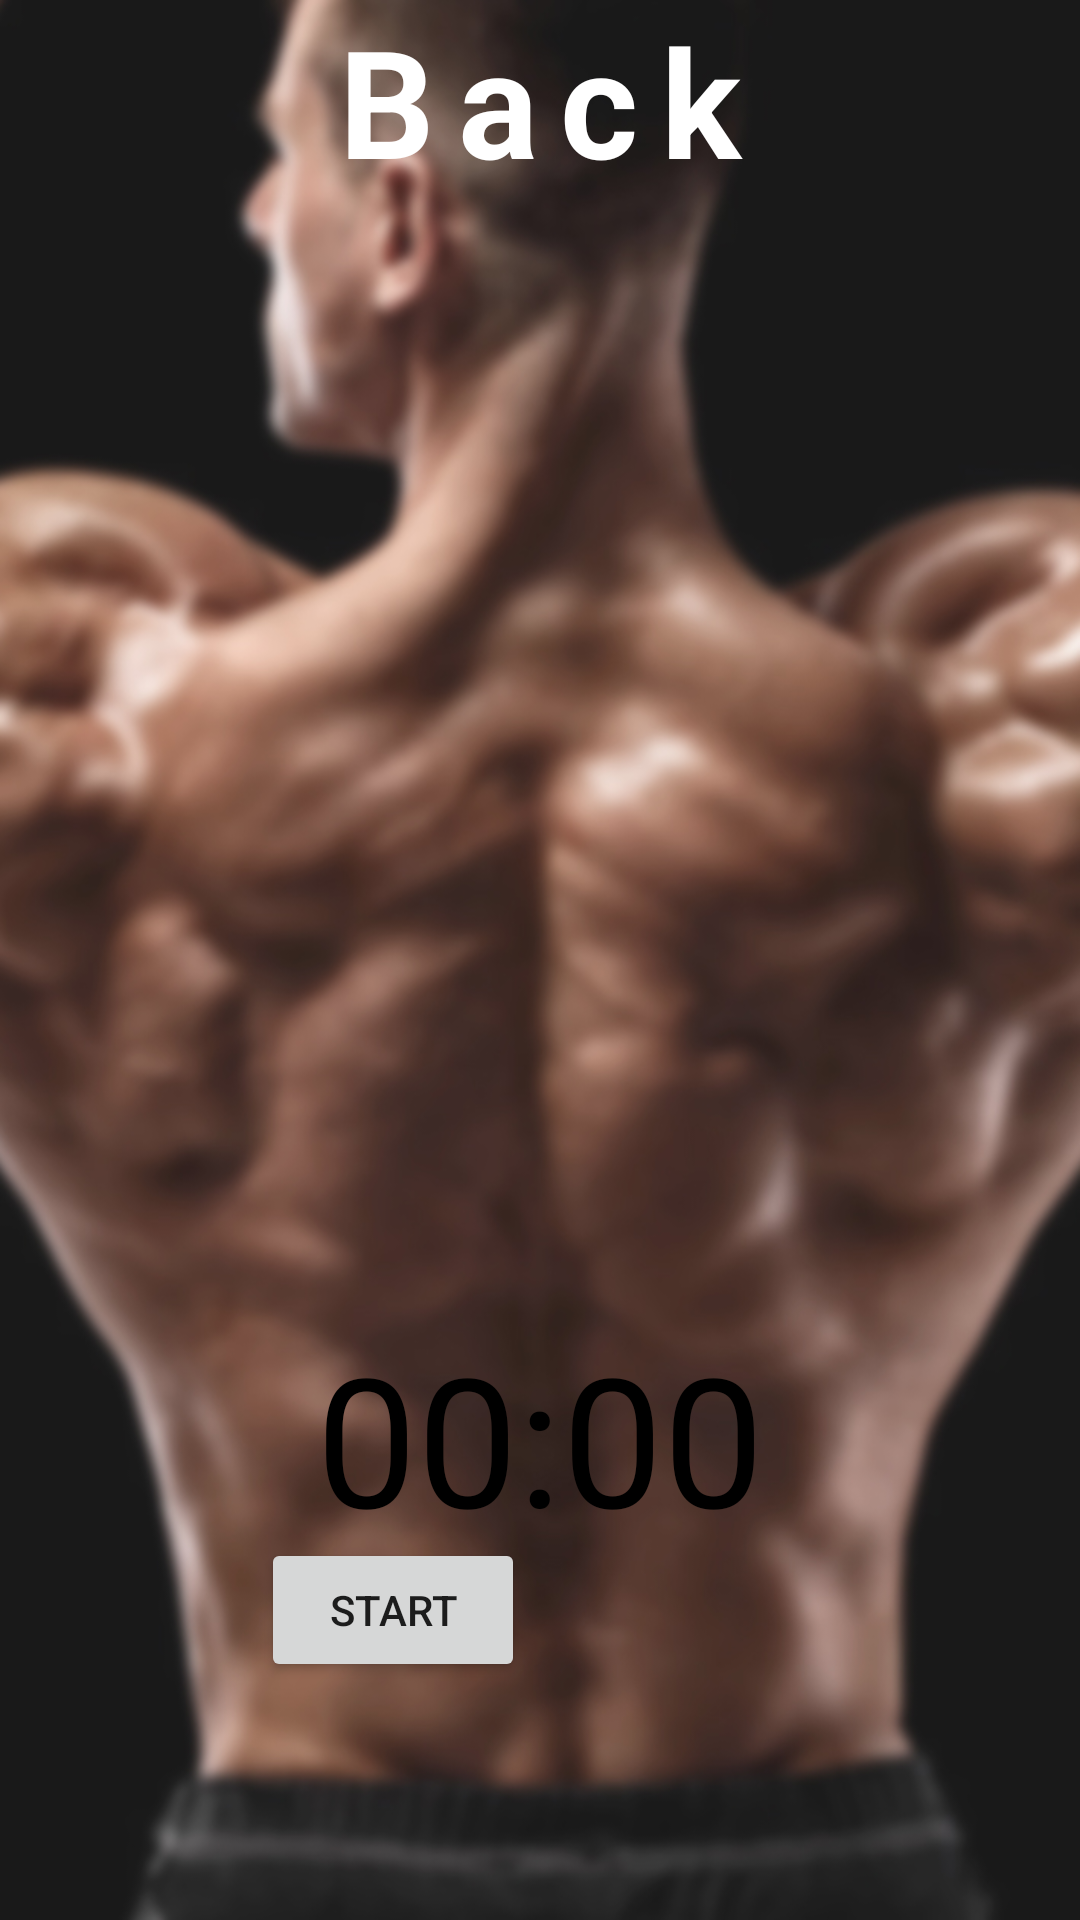

This screen was rendered from an Android layout file. Write that file and the resources it references.
<!-- AndroidManifest.xml: application theme Theme.CalorieCare -->
<!-- res/layout/activity_back.xml -->
<?xml version="1.0" encoding="utf-8"?>
<RelativeLayout xmlns:android="http://schemas.android.com/apk/res/android"
    xmlns:app="http://schemas.android.com/apk/res-auto"
    xmlns:tools="http://schemas.android.com/tools"
    android:layout_width="match_parent"
    android:layout_height="match_parent"
    android:background="@drawable/bkbg"
    tools:context=".BackActivity">

    <TextView
        android:id="@+id/textView6"
        android:text="Back"
        android:layout_width="match_parent"
        android:layout_height="wrap_content"
        android:gravity="center"
        android:letterSpacing="0.15"
        android:textColor="@color/white"
        android:textSize="50dp"
        android:textStyle="bold"/>

    <TextView
        android:id="@+id/text_view_countdown"
        android:layout_width="wrap_content"
        android:layout_height="wrap_content"
        android:layout_alignParentBottom="true"
        android:layout_marginBottom="121dp"
        android:layout_centerHorizontal="true"
        android:text="00:00"
        android:textColor="@android:color/black"
        android:textSize="60sp" />

    <LinearLayout
        android:layout_width="wrap_content"
        android:layout_height="wrap_content"
        android:orientation="horizontal"
        android:layout_centerHorizontal="true"
        android:layout_alignBaseline="@id/text_view_countdown"
        android:paddingTop="10dp"
        >
        <Button
            android:id="@+id/button_start_pause"
            android:layout_width="wrap_content"
            android:layout_height="wrap_content"
            android:text="start" />

        <Button
            android:id="@+id/button_reset"
            android:layout_width="wrap_content"
            android:layout_height="wrap_content"
            android:text="reset"
            android:layout_marginLeft="10dp"
            android:visibility="invisible"
            tools:visibility="visible" />

    </LinearLayout>
</RelativeLayout>
<!-- resources referenced by this layout -->
<resources>
  <color name="white">#FFFFFFFF</color>
  <!-- drawable bkbg: jpg bitmap (drawable-v24, 198684 bytes) -->
  <style name="Theme.CalorieCare" parent="Theme.MaterialComponents.DayNight.NoActionBar">
          
          <item name="colorPrimary">@color/purple_500</item>
          <item name="colorPrimaryVariant">@color/purple_700</item>
          <item name="colorOnPrimary">@color/white</item>
          
          <item name="colorSecondary">@color/teal_200</item>
          <item name="colorSecondaryVariant">@color/teal_700</item>
          <item name="colorOnSecondary">@color/black</item>
          
          <item name="android:statusBarColor" tools:targetApi="l">?attr/colorPrimaryVariant</item>
          
      </style>
  <color name="purple_500">#FF6200EE</color>
  <color name="purple_700">#3D2D61</color>
  <color name="teal_200">#FF03DAC5</color>
  <color name="teal_700">#FF018786</color>
  <color name="black">#FF000000</color>
</resources>
